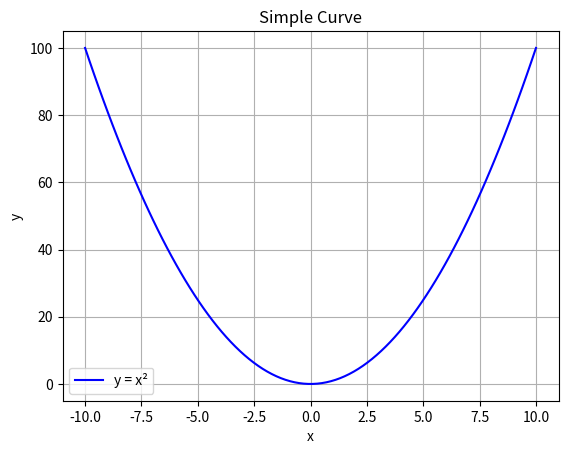

Reproduce this figure in Python.
import matplotlib.pyplot as plt
import numpy as np

# 生成数据
x = np.linspace(-10, 10, 100)
y = x ** 2

# 绘图
plt.plot(x, y, label="y = x²", color="blue")
plt.title("Simple Curve")
plt.xlabel("x")
plt.ylabel("y")
plt.legend()
plt.grid(True)
plt.show()

